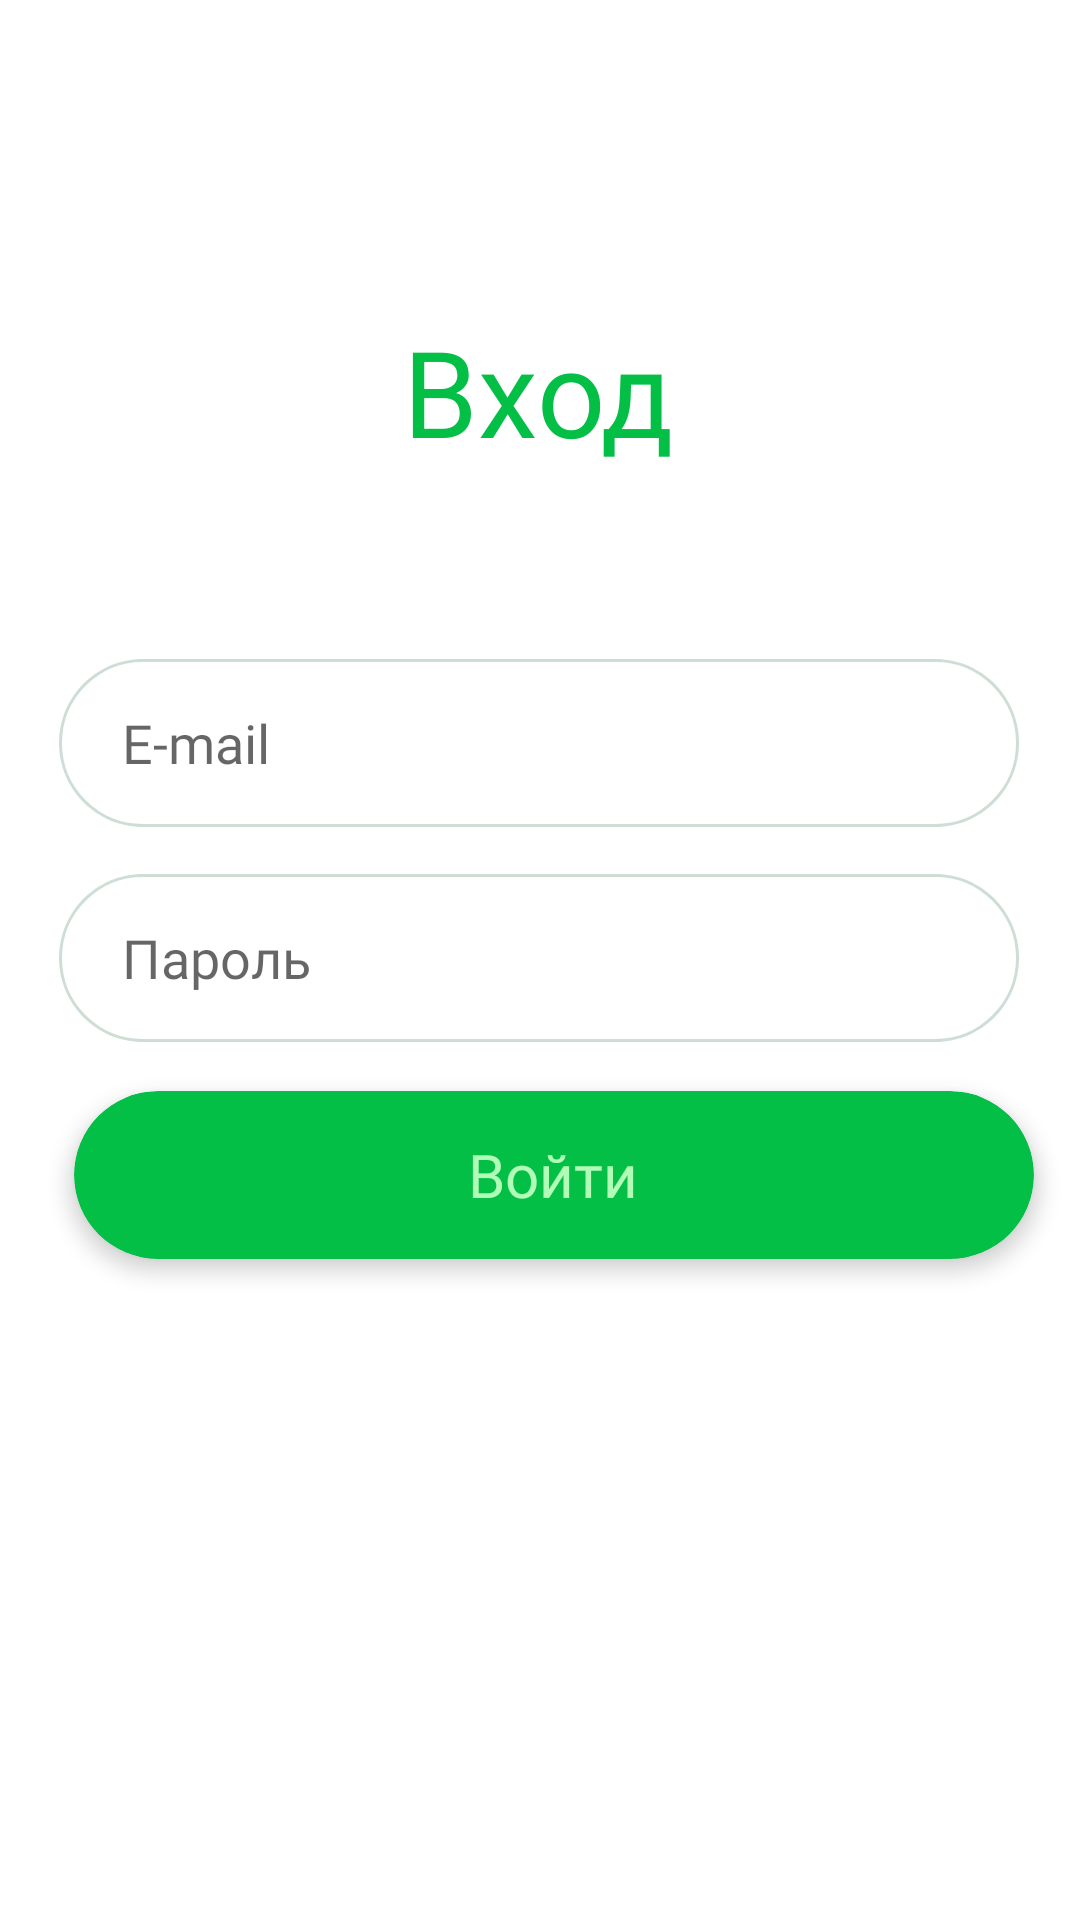

Write the Android layout XML for this screen, with the resource values it uses.
<!-- AndroidManifest.xml: application theme Theme.Bimbam -->
<!-- res/layout/activity_main_login.xml -->
<?xml version="1.0" encoding="utf-8"?>
<androidx.constraintlayout.widget.ConstraintLayout
        xmlns:android="http://schemas.android.com/apk/res/android"
        xmlns:tools="http://schemas.android.com/tools"
        xmlns:app="http://schemas.android.com/apk/res-auto"
        android:layout_width="match_parent"
        android:layout_height="match_parent"
        tools:context=".MainActivity_Login"
        >

    
    <TextView
            android:id="@+id/title"
            android:layout_width="wrap_content"
            android:layout_height="wrap_content"
            android:fontFamily="@font/pattaya"
            android:layout_centerHorizontal="true"
            android:layout_alignParentTop="true"
            android:text="Вход"
            android:textAppearance="@style/title"
            android:lineSpacingExtra="0sp"
            android:translationY="-0.25sp"

            android:gravity="top"
            tools:ignore="MissingConstraints"
            app:layout_constraintStart_toStartOf="parent"
            app:layout_constraintEnd_toEndOf="parent"
            app:layout_constraintTop_toTopOf="parent"
            app:layout_constraintBottom_toBottomOf="parent"
            app:layout_constraintVertical_bias="0.177" app:layout_constraintHorizontal_bias="0.498"/>
    <RelativeLayout
            android:id="@+id/form"
            android:layout_width="320dp"
            android:layout_height="56dp"
            android:layout_centerHorizontal="true"
            android:layout_alignParentTop="true"
            android:clipToOutline="true"
            android:background="@drawable/form"
            tools:ignore="MissingConstraints"
            app:layout_constraintStart_toStartOf="parent"
            app:layout_constraintEnd_toEndOf="parent"
            app:layout_constraintTop_toTopOf="parent"
            app:layout_constraintBottom_toBottomOf="parent"
            app:layout_constraintHorizontal_bias="0.494"
            app:layout_constraintVertical_bias="0.376">


        <EditText
                android:layout_width="wrap_content"
                android:layout_height="wrap_content"
                android:layout_marginLeft="20dp"
                android:layout_centerVertical="true"
                android:inputType="text"
                android:hint="E-mail"
                android:fontFamily="@font/opensans"
                android:ems="10"
                android:textColor="@color/black"
                android:id="@+id/login"
                android:background="@android:color/transparent" android:layout_alignParentStart="true"
                android:layout_marginStart="21dp" android:layout_alignParentEnd="true" android:layout_marginEnd="55dp"/>
    </RelativeLayout>
    <RelativeLayout
            android:id="@+id/form1"
            android:layout_width="320dp"
            android:layout_height="56dp"
            android:layout_centerHorizontal="true"
            android:layout_alignParentTop="true"
            android:clipToOutline="true"
            android:background="@drawable/form"
            tools:ignore="MissingConstraints"
            app:layout_constraintStart_toStartOf="parent"
            app:layout_constraintEnd_toEndOf="parent"
            app:layout_constraintTop_toTopOf="parent"
            app:layout_constraintBottom_toBottomOf="parent"
            app:layout_constraintHorizontal_bias="0.494" app:layout_constraintVertical_bias="0.499">

        <EditText
                android:layout_width="wrap_content"
                android:layout_height="wrap_content"
                android:layout_marginLeft="20dp"
                android:layout_centerVertical="true"
                android:inputType="textPassword"
                android:hint="Пароль"
                android:fontFamily="@font/opensans"
                android:ems="10"
                android:textColor="@color/black"
                android:id="@+id/password"
                android:background="@android:color/transparent"
                android:layout_alignParentStart="true" android:layout_marginStart="21dp"
                android:layout_alignParentEnd="true" android:layout_marginEnd="55dp"/>
    </RelativeLayout>

    <RelativeLayout
            android:id="@+id/button"
            android:layout_width="320dp"
            android:layout_height="56dp"
            android:layout_centerHorizontal="true"
            android:clipToOutline="true"
            app:layout_constraintStart_toStartOf="parent"
            app:layout_constraintEnd_toEndOf="parent"
            app:layout_constraintTop_toTopOf="parent"
            app:layout_constraintBottom_toBottomOf="parent"
            app:layout_constraintHorizontal_bias="0.494"
            app:layout_constraintVertical_bias="0.623"
            android:layout_marginLeft="10dp"
            android:layout_marginTop="0dp"
            android:elevation="4dp"
            android:background="@drawable/button_together1"
            tools:ignore="MissingConstraints">

        <TextView
                android:id="@+id/some_id"
                android:textColor="#b1fcb7"
                android:textSize="20dp"
                android:layout_width="143dp"
                android:layout_height="27dp"
                android:text="Войти"
                android:gravity="center_horizontal|top"
                android:fontFamily="@font/opensans"
                android:textAppearance="@style/some_id"
                android:layout_centerInParent="true"/>


    </RelativeLayout>

</androidx.constraintlayout.widget.ConstraintLayout>
<!-- resources referenced by this layout -->
<resources>
  <color name="black">#FF000000</color>
  <!-- drawable button_together1 (drawable) -->
  <?xml version="1.0" encoding="utf-8"?>
  <selector xmlns:android="http://schemas.android.com/apk/res/android">
      <item android:state_pressed="false" android:drawable="@drawable/button_1"/>
      <item android:state_pressed="true"  android:drawable="@drawable/button_1_1"/>
  
  </selector>
  <!-- drawable form (drawable) -->
  <?xml version="1.0" encoding="utf-8"?>
  <vector
          xmlns:android="http://schemas.android.com/apk/res/android"
          xmlns:aapt="http://schemas.android.com/aapt"
          android:width="320dp"
          android:height="56dp"
          android:viewportWidth="320"
          android:viewportHeight="56"
  >
      <group>
          <clip-path
                  android:pathData="M28 0H292C307.464 0 320 12.536 320 28C320 43.464 307.464 56 292 56H28C12.536 56 0 43.464 0 28C0 12.536 12.536 0 28 0Z"
          />
          <path
                  android:pathData="M28 0H292C307.464 0 320 12.536 320 28C320 43.464 307.464 56 292 56H28C12.536 56 0 43.464 0 28C0 12.536 12.536 0 28 0Z"
                  android:strokeWidth="2"
                  android:strokeColor="#33115931"
          />
      </group>
  </vector>
  <style name="some_id">
          <item name="android:textSize">16sp</item>
          <item name="android:textColor">#660D0D0D</item>
      </style>
  <style name="title">
          <item name="android:textSize">40sp</item>
          <item name="android:textColor">#03BF46</item>
      </style>
  <style name="Theme.Bimbam" parent="Theme.MaterialComponents.Light.NoActionBar">
          
          <item name="colorPrimary">@color/green</item>
          <item name="colorPrimaryVariant">@color/green</item>
          <item name="colorOnPrimary">@color/green</item>
          
          <item name="colorSecondary">@color/green</item>
          <item name="colorSecondaryVariant">#1A8701</item>
          <item name="colorOnSecondary">@color/black</item>
          
          <item name="android:statusBarColor">@color/green</item>
          
      </style>
  <!-- drawable button_1 (drawable) -->
  <?xml version="1.0" encoding="utf-8"?>
  <shape xmlns:android="http://schemas.android.com/apk/res/android">
      <corners android:radius="40dp"/>
      <solid android:color="@color/green"/>
  
  </shape>
  <!-- drawable button_1_1 (drawable) -->
  <?xml version="1.0" encoding="utf-8"?>
  <shape xmlns:android="http://schemas.android.com/apk/res/android">
      <stroke android:width="2dp" android:color="@color/green" />
      <corners android:radius="40dp"/>
      <solid android:color="@color/white1"/>
  
  
  </shape>
  <color name="green">#03BF46</color>
  <color name="white1">#FFFFFFFF</color>
</resources>
